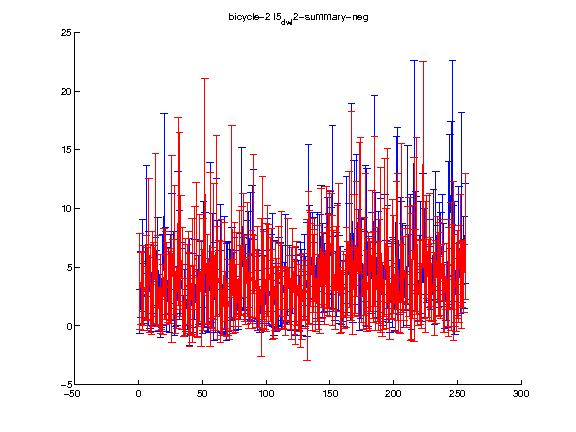

The table this chart was drawn from, first rows:
1.000000, 2.000000, 3.000000, 4.000000, 5.000000, 6.000000, 7.000000, 8.000000, 9.000000, 10.000000, 11.000000, 12.000000, 13.000000, 14.000000, 15.000000, 16.000000, 17.000000, 18.000000, 19.000000, 20.000000, 21.000000, 22.000000, 23.000000, 24.000000
3.788, 3.179, 2.984, 3.421, 2.884, 4.121, 3.119, 6.498, 3.199, 1.406, 3.993, 3.668, 7.385, 2.784, 3.821, 1.461, 2.697, 1.484, 2.222, 4.424, 4.309, 3.605, 3.189, 3.264
4.11, 3.04, 3.391, 3.429, 2.216, 3.562, 3.525, 6.058, 3.723, 2.139, 4.049, 3.446, 7.27, 2.835, 3.851, 1.812, 3.379, 1.816, 2.965, 3.85, 3.736, 3.499, 2.901, 3.035
